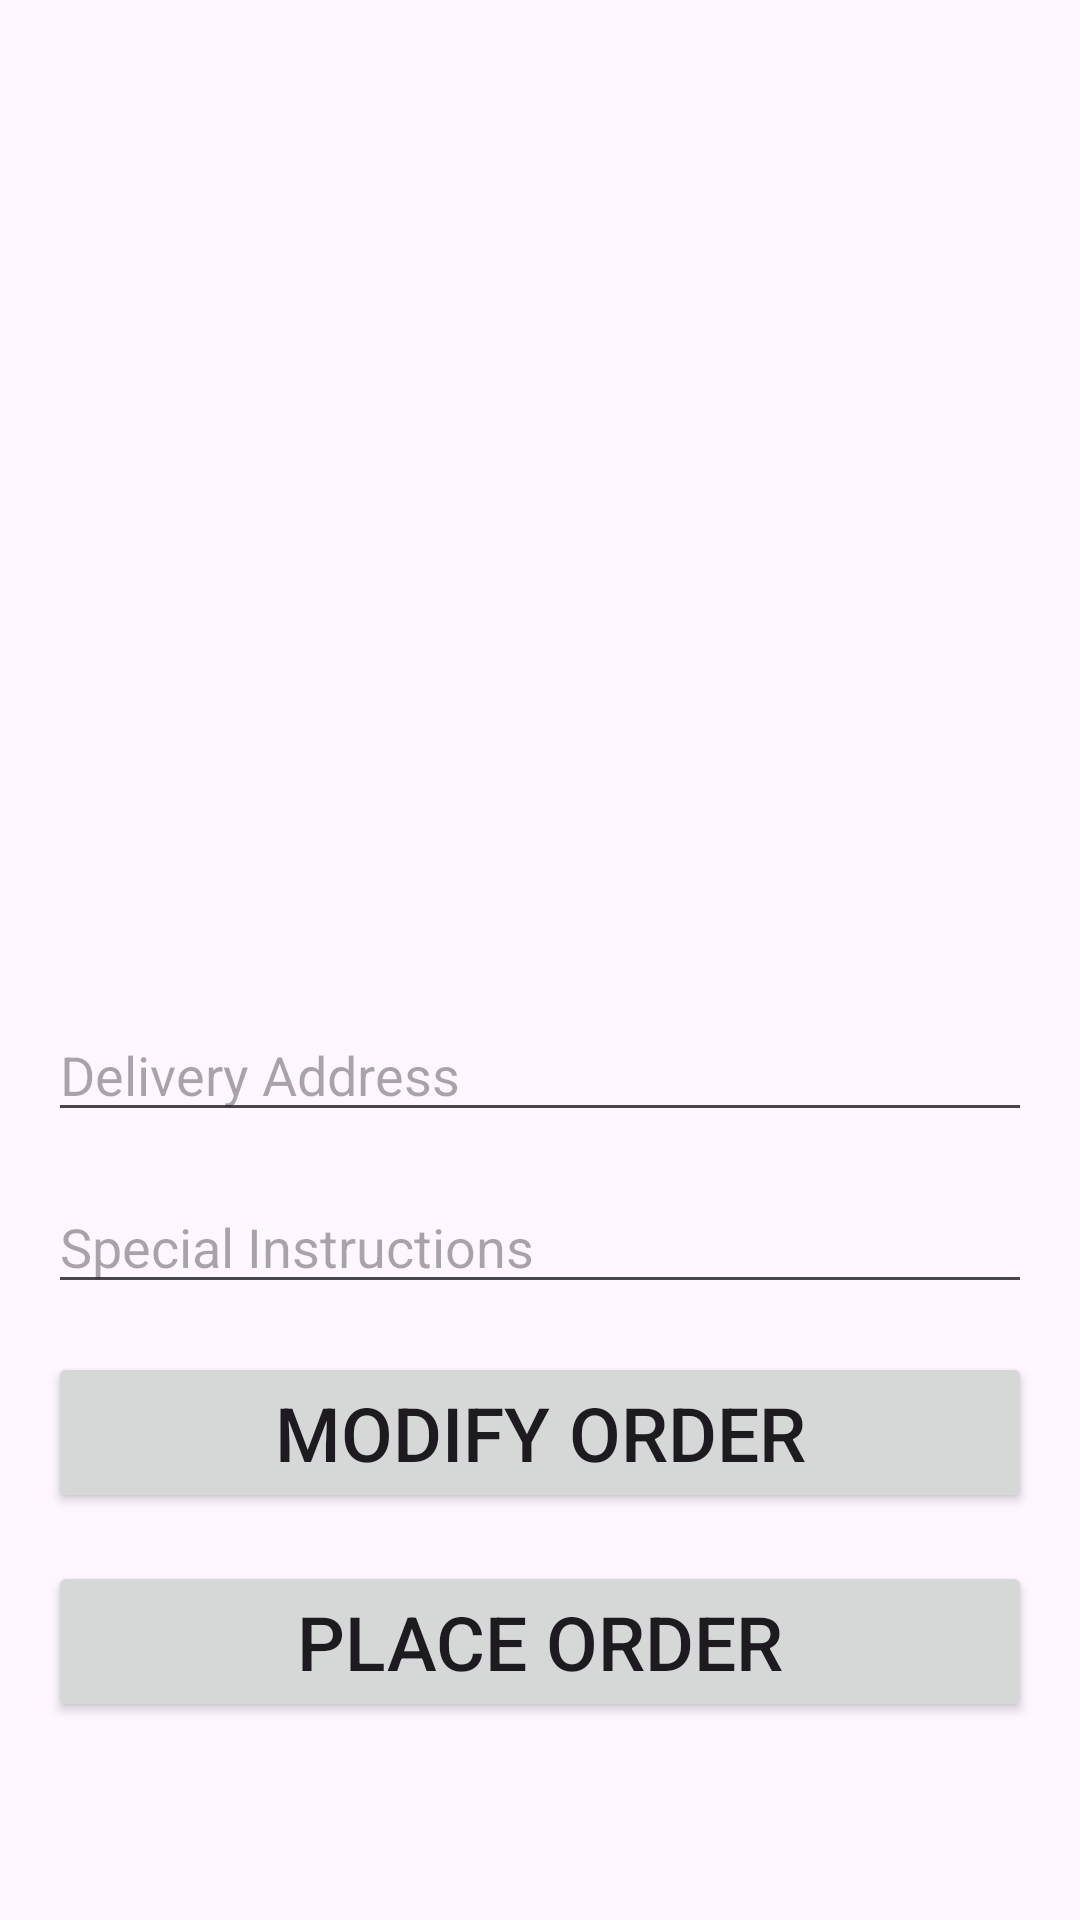

Here is an Android app screen rendered from its layout file. Give the layout XML and the strings, colors and styles it references.
<!-- AndroidManifest.xml: application theme Theme.FinalAndroidProject -->
<!-- res/layout/fragment_checkout_screen.xml -->
<androidx.constraintlayout.widget.ConstraintLayout xmlns:android="http://schemas.android.com/apk/res/android"
    xmlns:app="http://schemas.android.com/apk/res-auto"
    xmlns:tools="http://schemas.android.com/tools"
    android:layout_width="match_parent"
    android:layout_height="match_parent"
    tools:context=".CheckoutScreen">

    
    <androidx.recyclerview.widget.RecyclerView
        android:id="@+id/orderItemsRecyclerView"
        android:layout_width="0dp"
        android:layout_height="0dp"
        app:layout_constraintTop_toTopOf="parent"
        app:layout_constraintStart_toStartOf="parent"
        app:layout_constraintEnd_toEndOf="parent"
        app:layout_constraintHeight_percent="0.5" />


    <EditText
        android:id="@+id/addressEditText"
        android:layout_width="0dp"
        android:layout_height="wrap_content"
        android:hint="@string/address"
        app:layout_constraintTop_toBottomOf="@id/orderItemsRecyclerView"
        app:layout_constraintStart_toStartOf="parent"
        app:layout_constraintEnd_toEndOf="parent"
        android:layout_margin="16dp" />

    <EditText
        android:id="@+id/specialInstructionsEditText"
        android:layout_width="0dp"
        android:layout_height="wrap_content"
        android:hint="@string/special_instructions"
        app:layout_constraintTop_toBottomOf="@id/addressEditText"
        app:layout_constraintStart_toStartOf="parent"
        app:layout_constraintEnd_toEndOf="parent"
        android:layout_margin="16dp" />

    <Button
        android:id="@+id/modifyOrderButton"
        android:layout_width="0dp"
        android:layout_height="wrap_content"
        android:textSize="25sp"
        android:text="@string/modify_order"
        app:layout_constraintTop_toBottomOf="@id/specialInstructionsEditText"
        app:layout_constraintStart_toStartOf="parent"
        app:layout_constraintEnd_toEndOf="parent"
        android:layout_margin="16dp" />

    <Button
        android:id="@+id/placeOrderButton"
        android:layout_width="0dp"
        android:layout_height="wrap_content"
        android:text="@string/place_order"
        android:textSize="25sp"
        app:layout_constraintTop_toBottomOf="@id/modifyOrderButton"
        app:layout_constraintStart_toStartOf="parent"
        app:layout_constraintEnd_toEndOf="parent"
        android:layout_margin="16dp" />

</androidx.constraintlayout.widget.ConstraintLayout>
<!-- resources referenced by this layout -->
<resources>
  <string name="address">Delivery Address</string>
  <string name="modify_order">MODIFY ORDER</string>
  <string name="place_order">PLACE ORDER</string>
  <string name="special_instructions">Special Instructions</string>
  <style name="Theme.FinalAndroidProject" parent="Base.Theme.FinalAndroidProject" />
  <style name="Base.Theme.FinalAndroidProject" parent="Theme.Material3.DayNight.NoActionBar">
          
          
      </style>
</resources>
